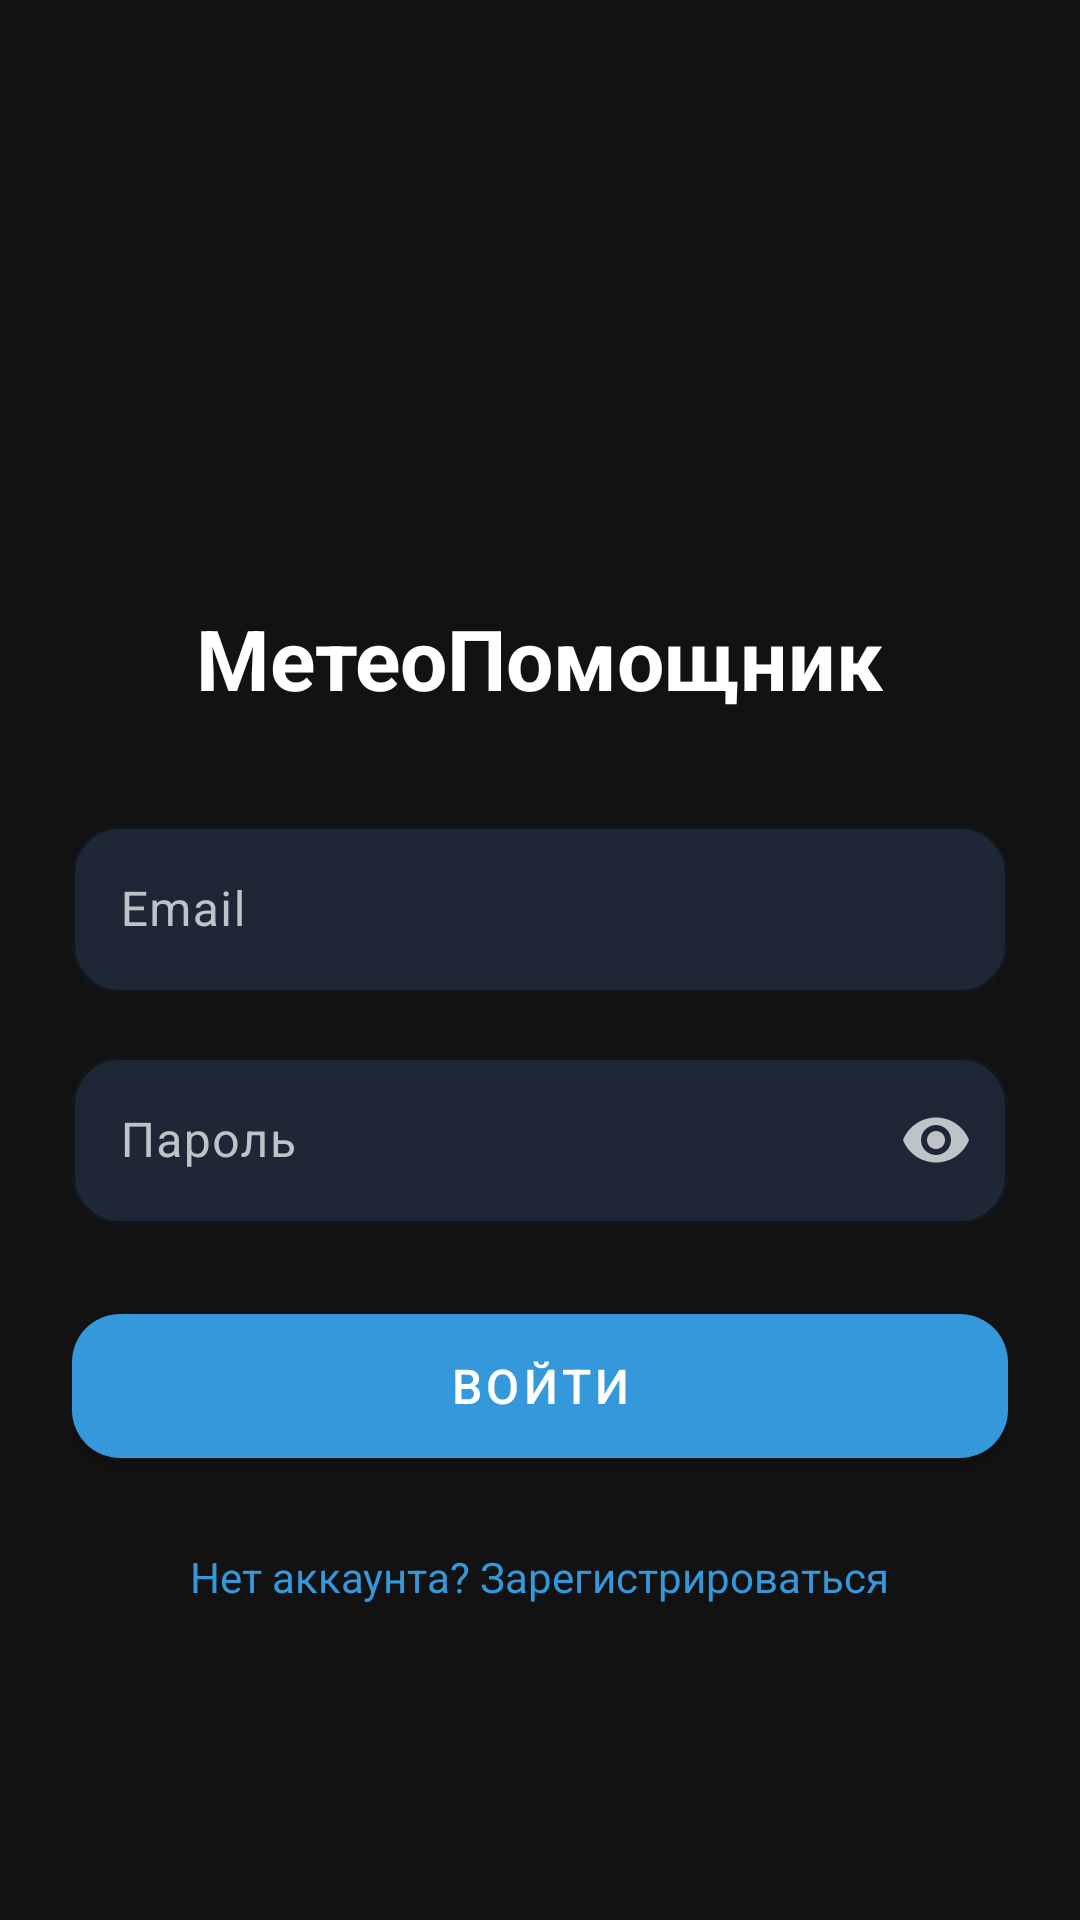

Reconstruct the res/layout file that produces this screen, plus the resources it refers to.
<!-- AndroidManifest.xml: application theme Theme.MeteoPomoshik -->
<!-- res/layout/activity_login.xml -->
<?xml version="1.0" encoding="utf-8"?>
<LinearLayout xmlns:android="http://schemas.android.com/apk/res/android"
    xmlns:app="http://schemas.android.com/apk/res-auto"
    android:layout_width="match_parent"
    android:layout_height="match_parent"
    android:orientation="vertical"
    android:background="#121212"
    android:gravity="center"
    android:padding="24dp">

    <ImageView
        android:layout_width="80dp"
        android:layout_height="80dp"
        android:src="@drawable/ic_geomag"
        app:tint="#3498db"
        android:layout_marginBottom="24dp" />

    <TextView
        android:layout_width="wrap_content"
        android:layout_height="wrap_content"
        android:text="МетеоПомощник"
        android:textColor="#ffffff"
        android:textSize="28sp"
        android:textStyle="bold"
        android:layout_marginBottom="32dp" />

    <com.google.android.material.textfield.TextInputLayout
        android:layout_width="match_parent"
        android:layout_height="wrap_content"
        android:textColorHint="#bdc3c7"
        app:hintTextColor="#3498db"
        app:boxStrokeColor="#3498db"
        app:boxBackgroundColor="#1E2736"
        app:boxCornerRadiusTopStart="16dp"
        app:boxCornerRadiusTopEnd="16dp"
        app:boxCornerRadiusBottomStart="16dp"
        app:boxCornerRadiusBottomEnd="16dp"
        android:layout_marginBottom="16dp">

        <com.google.android.material.textfield.TextInputEditText
            android:id="@+id/etEmail"
            android:layout_width="match_parent"
            android:layout_height="wrap_content"
            android:hint="Email"
            android:inputType="textEmailAddress"
            android:textColor="#ffffff" />
    </com.google.android.material.textfield.TextInputLayout>

    <com.google.android.material.textfield.TextInputLayout
        android:layout_width="match_parent"
        android:layout_height="wrap_content"
        android:textColorHint="#bdc3c7"
        app:hintTextColor="#3498db"
        app:boxStrokeColor="#3498db"
        app:boxBackgroundColor="#1E2736"
        app:boxCornerRadiusTopStart="16dp"
        app:boxCornerRadiusTopEnd="16dp"
        app:boxCornerRadiusBottomStart="16dp"
        app:boxCornerRadiusBottomEnd="16dp"
        app:endIconMode="password_toggle"
        app:endIconTint="#bdc3c7"
        android:layout_marginBottom="24dp">

        <com.google.android.material.textfield.TextInputEditText
            android:id="@+id/etPassword"
            android:layout_width="match_parent"
            android:layout_height="wrap_content"
            android:hint="Пароль"
            android:inputType="textPassword"
            android:textColor="#ffffff" />
    </com.google.android.material.textfield.TextInputLayout>

    <com.google.android.material.button.MaterialButton
        android:id="@+id/btnLogin"
        style="@style/Widget.MaterialComponents.Button"
        android:layout_width="match_parent"
        android:layout_height="60dp"
        android:text="Войти"
        android:textSize="16sp"
        app:cornerRadius="16dp"
        app:backgroundTint="#3498db"
        android:layout_marginBottom="16dp" />

    <TextView
        android:id="@+id/tvRegister"
        android:layout_width="wrap_content"
        android:layout_height="wrap_content"
        android:text="Нет аккаунта? Зарегистрироваться"
        android:textColor="#3498db"
        android:textSize="14sp"
        android:padding="8dp"/>
</LinearLayout>
<!-- resources referenced by this layout -->
<resources>
  <style name="Theme.MeteoPomoshik" parent="Base.Theme.MeteoPomoshik" />
  <style name="Base.Theme.MeteoPomoshik" parent="Theme.Material3.DayNight.NoActionBar">
          
          
      </style>
</resources>
